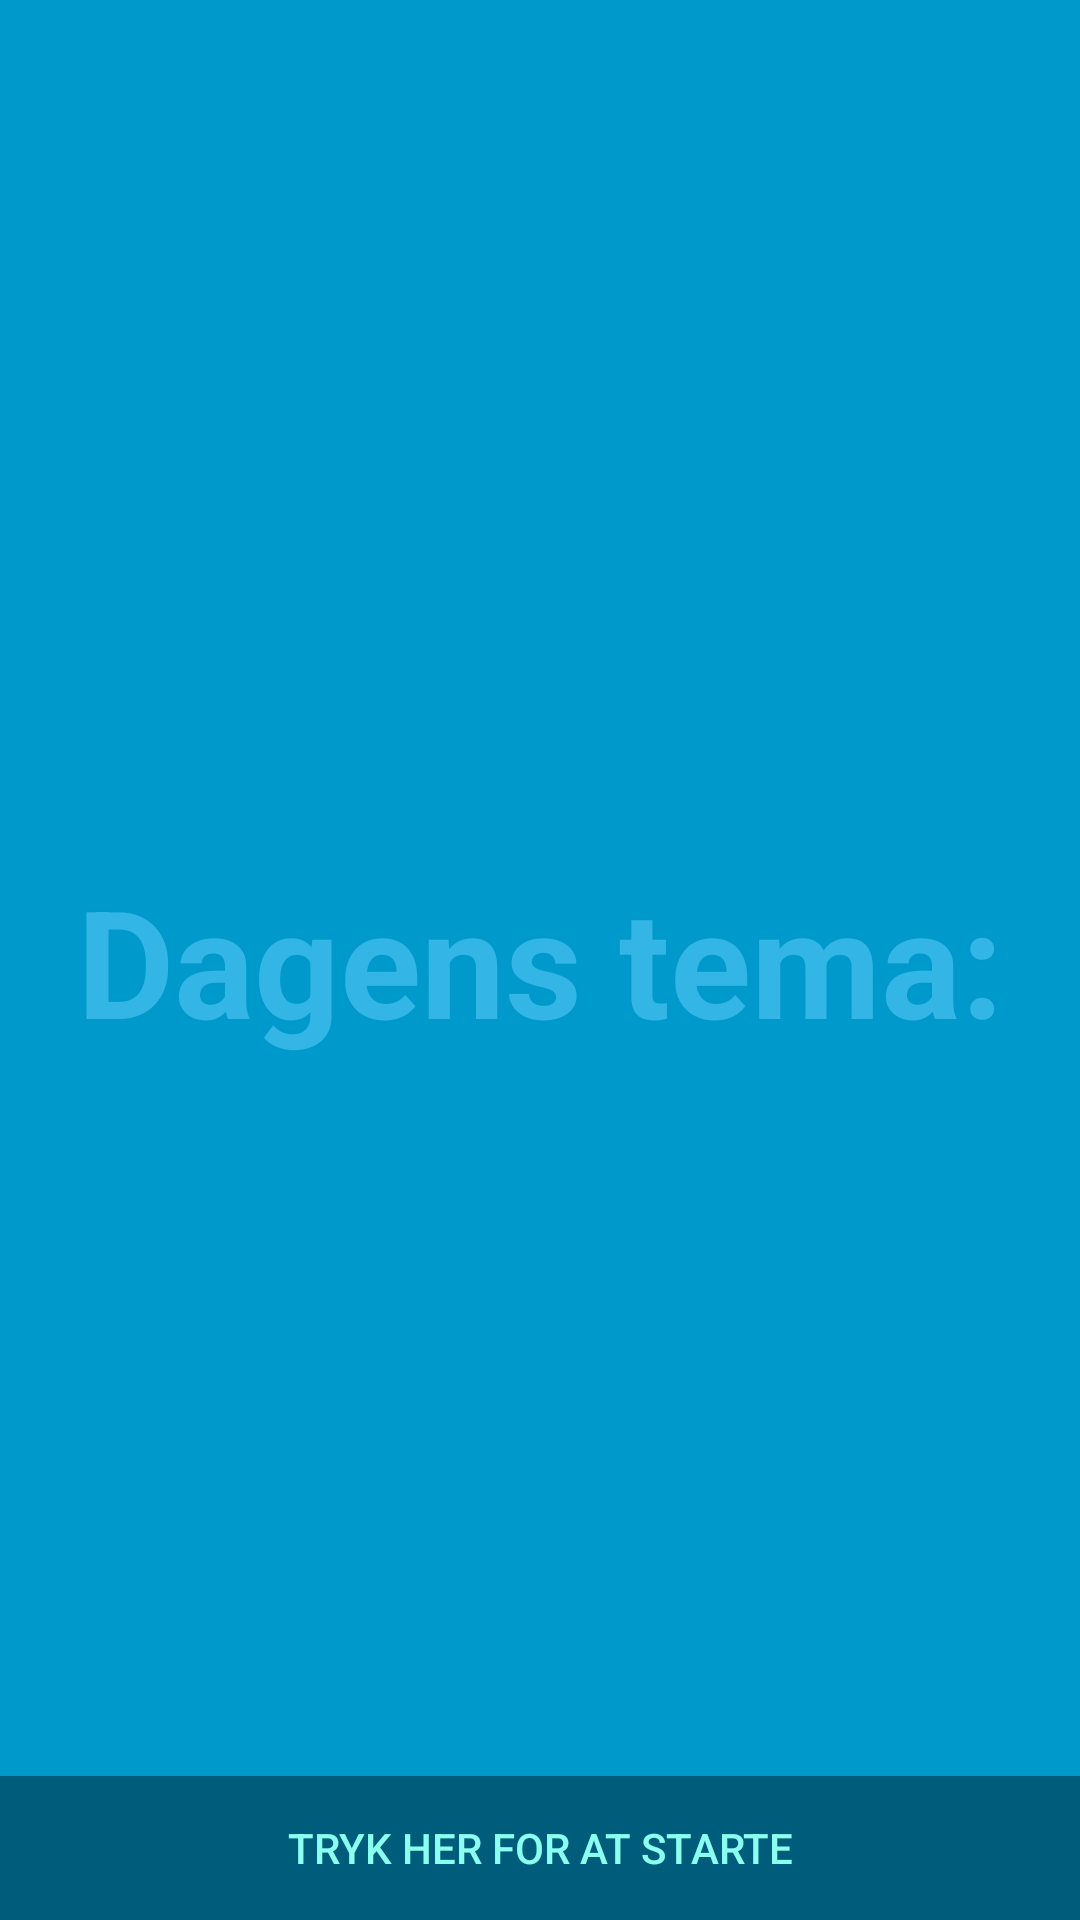

Layout XML and referenced resources for this Android screen:
<!-- AndroidManifest.xml: activity theme FullscreenTheme -->
<!-- res/layout/activity_fullscreen.xml -->
<FrameLayout xmlns:android="http://schemas.android.com/apk/res/android"
    xmlns:tools="http://schemas.android.com/tools"
    android:layout_width="match_parent"
    android:layout_height="match_parent"
    android:background="#0099cc"
    tools:context="com.example.thinknick.bscapp.Activities.MainActivity">

    
    <TextView android:id="@+id/fullscreen_content"
        android:layout_width="match_parent"
        android:layout_height="match_parent"
        android:keepScreenOn="true"
        android:textColor="#33b5e5"
        android:textStyle="bold"
        android:textSize="50sp"
        android:gravity="center"
        android:text="Dagens tema:" />

    
    <FrameLayout android:layout_width="match_parent"
        android:layout_height="match_parent"
        android:fitsSystemWindows="true">

        <LinearLayout android:id="@+id/fullscreen_content_controls"
            style="?metaButtonBarStyle"
            android:layout_width="match_parent"
            android:layout_height="wrap_content"
            android:layout_gravity="bottom|center_horizontal"
            android:background="@color/black_overlay"
            android:orientation="horizontal"
            tools:ignore="UselessParent">

            <Button android:id="@+id/sButton"
                android:background="@drawable/roundedbutton"
                style="?metaButtonBarButtonStyle"
                android:layout_width="0dp"
                android:layout_height="wrap_content"
                android:layout_weight="1"
                android:text="Tryk her for at starte"
                android:textColor="#8affef"
                android:clickable="true"
                android:textColorLink="?attr/colorSwitchThumbNormal" />

        </LinearLayout>
    </FrameLayout>

</FrameLayout>
<!-- resources referenced by this layout -->
<resources>
  <color name="black_overlay">#66000000</color>
  <!-- drawable roundedbutton (drawable) -->
  <?xml version="1.0" encoding="utf-8"?>
  <shape xmlns:android="http://schemas.android.com/apk/res/android"
      android:shape="ring">
      <solid android:color="#0099cc" />
      <corners android:bottomRightRadius="8dp"
          android:bottomLeftRadius="8dp"
          android:topRightRadius="8dp"
          android:topLeftRadius="8dp"/>
  </shape>
  <style name="FullscreenTheme" parent="AppTheme">
          <item name="android:actionBarStyle">@style/FullscreenActionBarStyle</item>
          <item name="android:windowActionBarOverlay">true</item>
          <item name="android:windowBackground">@null</item>
          <item name="metaButtonBarStyle">?android:attr/buttonBarStyle</item>
          <item name="metaButtonBarButtonStyle">?android:attr/buttonBarButtonStyle</item>
      </style>
  <style name="AppTheme" parent="Theme.AppCompat.Light.DarkActionBar">
          
          <item name="colorPrimary">@color/bscAppColor</item>
          <item name="colorPrimaryDark">@color/bscAppColorDark</item>
          <item name="colorAccent">@color/colorAccent</item>
          <item name="textColorPrimary">@color/bscAppWhite</item>
      </style>
  <style name="FullscreenActionBarStyle" parent="Widget.AppCompat.ActionBar">
          <item name="android:background">@color/black_overlay</item>
      </style>
  <color name="colorAccent">#ff4081</color>
</resources>
